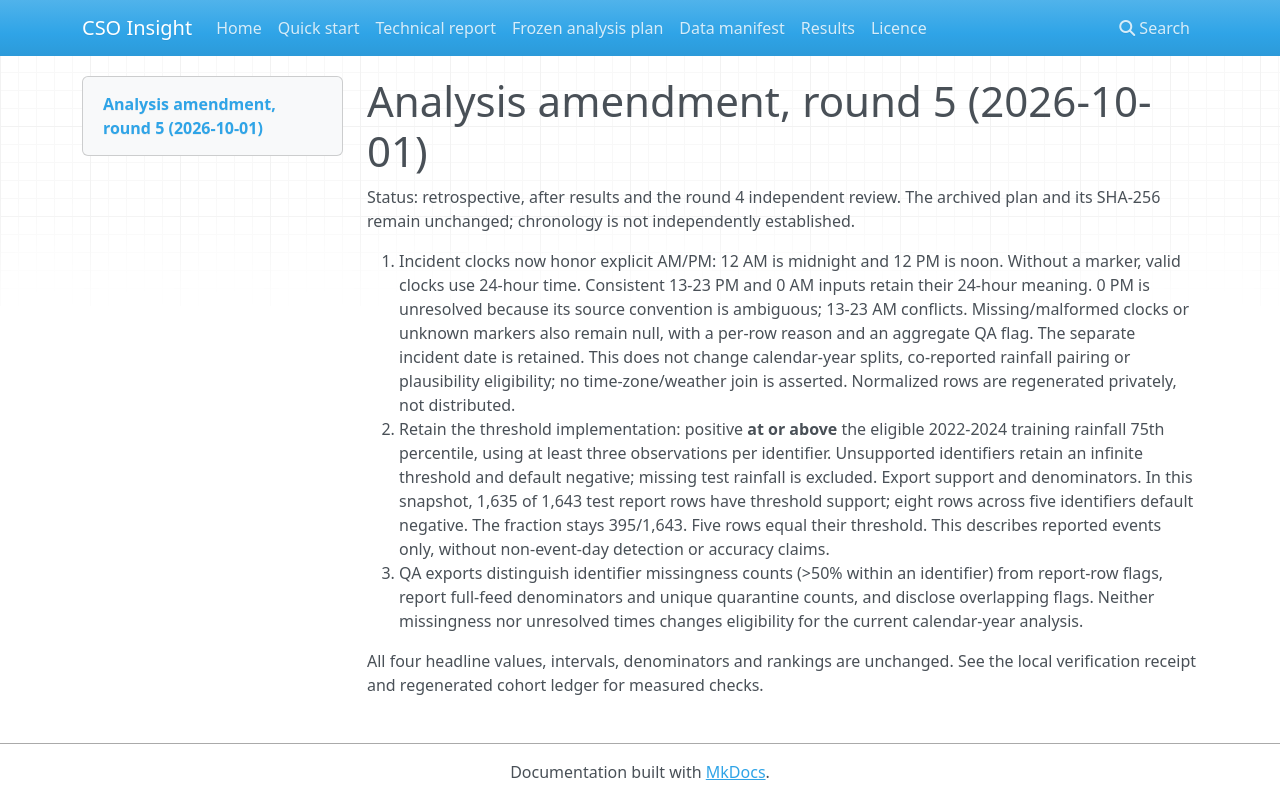

repository: elementexlabs/cso-insight · page: ANALYSIS_AMENDMENT_R5_2026-10-01/index.html · generator: mkdocs

# Analysis amendment, round 5 (2026-10-01)

Status: retrospective, after results and the round 4 independent review. The archived
plan and its SHA-256 remain unchanged; chronology is not independently established.

1. Incident clocks now honor explicit AM/PM: 12 AM is midnight and 12 PM is noon.
   Without a marker, valid clocks use 24-hour time. Consistent 13-23 PM and 0 AM
   inputs retain their 24-hour meaning. 0 PM is unresolved because its source
   convention is ambiguous; 13-23 AM conflicts. Missing/malformed clocks or unknown
   markers also remain null, with a per-row reason and an aggregate QA flag. The
   separate incident date is retained. This does not change calendar-year splits,
   co-reported rainfall pairing or plausibility eligibility; no time-zone/weather join
   is asserted. Normalized rows are regenerated privately, not distributed.
2. Retain the threshold implementation: positive **at or above** the eligible
   2022-2024 training rainfall 75th percentile, using at least three observations
   per identifier. Unsupported identifiers retain an infinite threshold and default
   negative; missing test rainfall is excluded. Export support and denominators.
   In this snapshot, 1,635 of 1,643 test report rows have threshold support; eight
   rows across five identifiers default negative. The fraction stays 395/1,643.
   Five rows equal their threshold. This describes reported events only, without
   non-event-day detection or accuracy claims.
3. QA exports distinguish identifier missingness counts (>50% within an identifier)
   from report-row flags, report full-feed denominators and unique quarantine counts,
   and disclose overlapping flags. Neither missingness nor unresolved times changes
   eligibility for the current calendar-year analysis.

All four headline values, intervals, denominators and rankings are unchanged.
See the local verification receipt and regenerated cohort ledger for measured checks.
